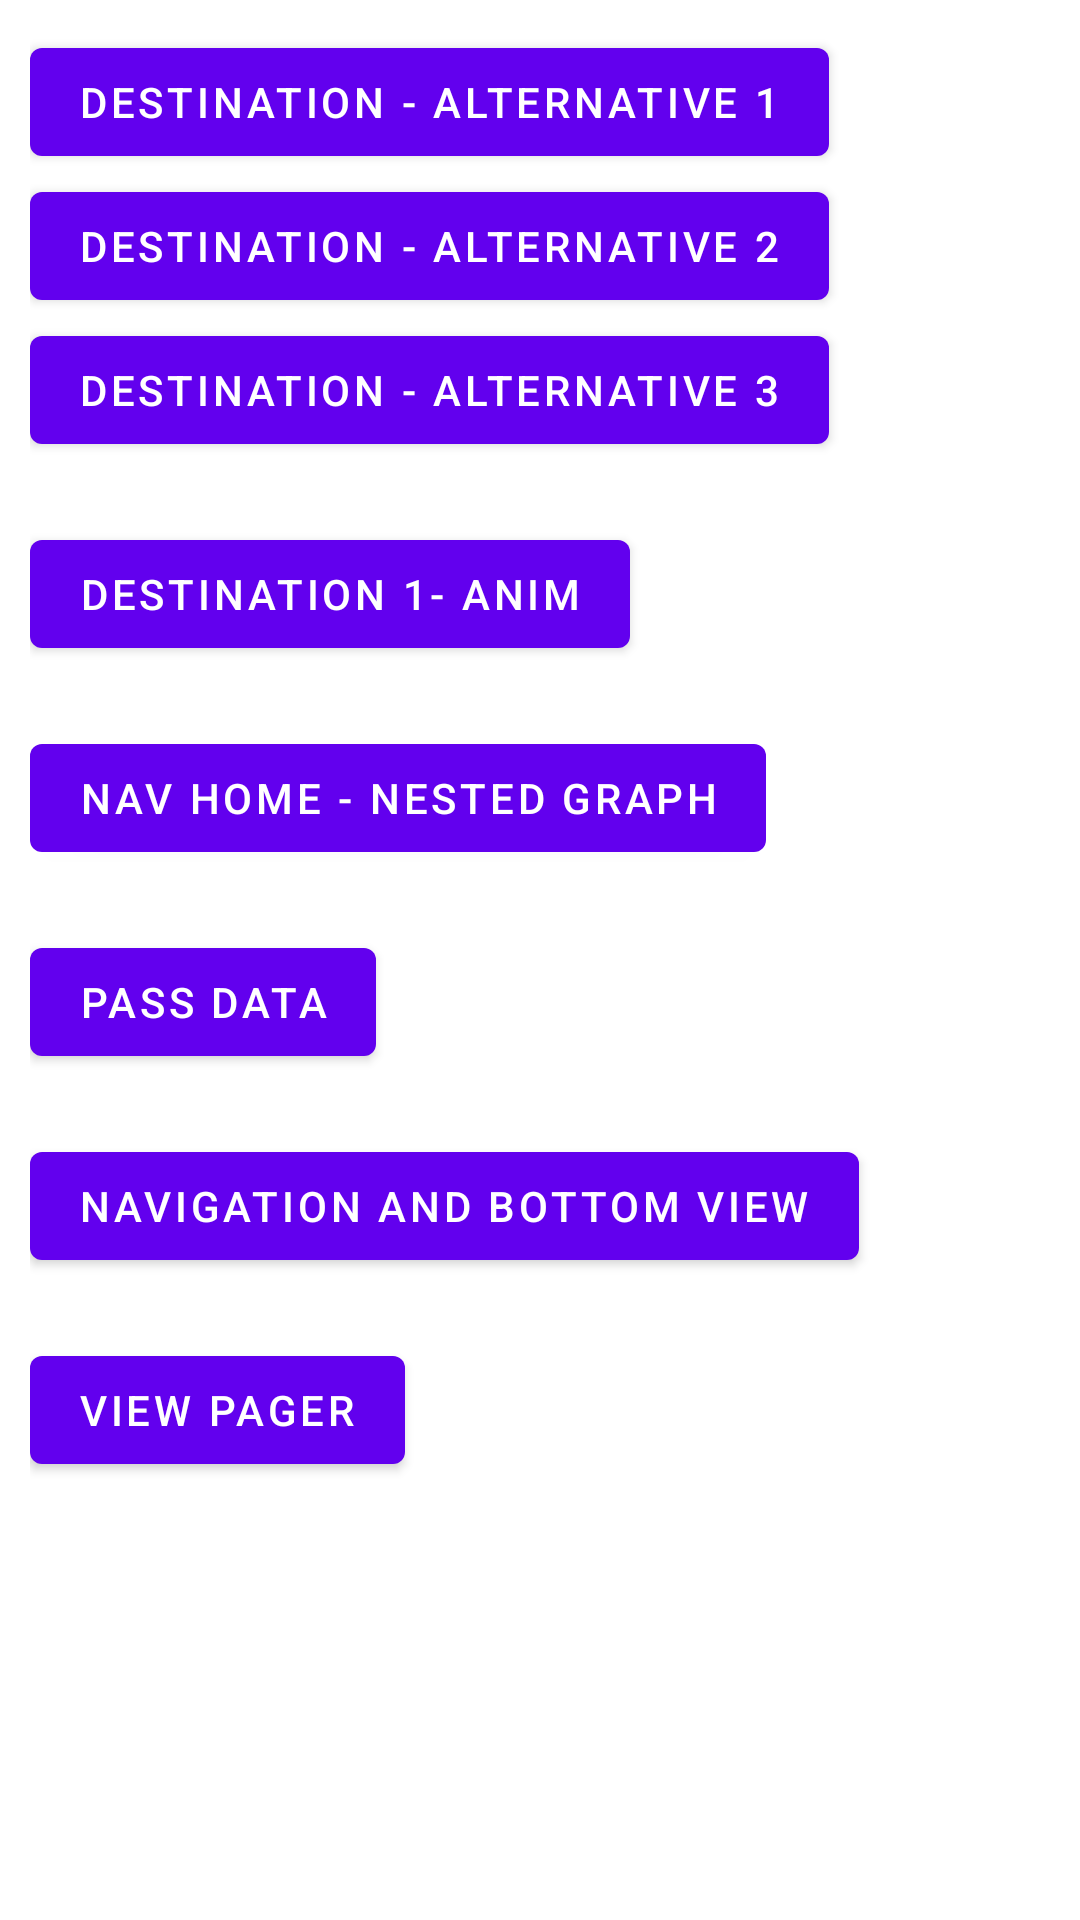

Android layout source for this screen:
<!-- AndroidManifest.xml: application theme Theme.NavigationComponent -->
<!-- res/layout/fragment_main.xml -->
<?xml version="1.0" encoding="utf-8"?>
<androidx.coordinatorlayout.widget.CoordinatorLayout
        xmlns:android="http://schemas.android.com/apk/res/android"
        xmlns:tools="http://schemas.android.com/tools"
        android:id="@+id/parentLayout"
        android:layout_width="match_parent"
        android:layout_height="match_parent"
        tools:context="com.jetpackio.navigationmaster.MainFragment">

    <LinearLayout
        android:padding="10dp"
        android:orientation="vertical"
        android:layout_width="match_parent"
        android:layout_height="match_parent">
        <com.google.android.material.button.MaterialButton
            android:id="@+id/btnDestA1"
            android:layout_width="wrap_content"
            android:layout_height="wrap_content"
            android:text="Destination - Alternative 1"
            />
        <com.google.android.material.button.MaterialButton
            android:id="@+id/btnDestA2"
            android:layout_width="wrap_content"
            android:layout_height="wrap_content"
            android:text="Destination - Alternative 2"
            />
        <com.google.android.material.button.MaterialButton
            android:id="@+id/btnDestA3"
            android:layout_width="wrap_content"
            android:layout_height="wrap_content"
            android:text="Destination - Alternative 3"
            />





        <com.google.android.material.button.MaterialButton
            android:layout_marginTop="20dp"
            android:id="@+id/btn_dest1"
            android:layout_width="wrap_content"
            android:layout_height="wrap_content"
            android:text="Destination 1- anim"
            />



      <com.google.android.material.button.MaterialButton
            android:layout_marginTop="20dp"
            android:id="@+id/btnNavGraphHome"
            android:layout_width="wrap_content"
            android:layout_height="wrap_content"
            android:text="Nav Home - Nested Graph"
            />

        <com.google.android.material.button.MaterialButton
            android:layout_marginTop="20dp"
            android:id="@+id/btnPassData"
            android:layout_width="wrap_content"
            android:layout_height="wrap_content"
            android:text="Pass Data"
            />

        <com.google.android.material.button.MaterialButton
            android:layout_marginTop="20dp"
            android:id="@+id/navigationView"
            android:layout_width="wrap_content"
            android:layout_height="wrap_content"
            android:text="Navigation and Bottom view"
            />

        <com.google.android.material.button.MaterialButton
            android:layout_marginTop="20dp"
            android:id="@+id/viewPager"
            android:layout_width="wrap_content"
            android:layout_height="wrap_content"
            android:text="View Pager"
            />
    </LinearLayout>
</androidx.coordinatorlayout.widget.CoordinatorLayout>
<!-- resources referenced by this layout -->
<resources>
  <style name="Theme.NavigationComponent" parent="Theme.MaterialComponents.Light.NoActionBar">
          
          <item name="colorPrimary">@color/purple_500</item>
          <item name="colorPrimaryVariant">@color/purple_700</item>
          <item name="colorOnPrimary">@color/white</item>
          
          <item name="colorSecondary">@color/teal_200</item>
          <item name="colorSecondaryVariant">@color/teal_700</item>
          <item name="colorOnSecondary">@color/black</item>
          
          <item name="android:statusBarColor" tools:targetApi="l">?attr/colorPrimaryVariant</item>
          
  
      </style>
  <!-- not gathered from this repository: default colours our renderer supplied (Android Studio template values) -->
  <color name="purple_500">#FF6200EE</color>
  <color name="purple_700">#FF3700B3</color>
  <color name="teal_200">#FF03DAC5</color>
  <color name="teal_700">#FF018786</color>
  <color name="black">#FF000000</color>
  <color name="white">#FFFFFFFF</color>
</resources>
